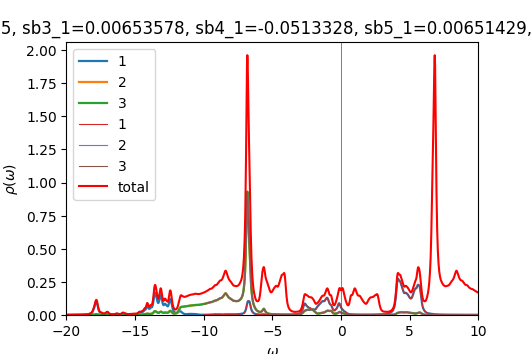

The table this chart was drawn from, first rows:
w	up_1	up_2	up_3	down_1	down_2	down_3	cumul_up_1	cumul_up_2	cumul_up_3	cumul_down_1	cumul_down_2	cumul_down_3	
-20	0.0006014	0.0002595	0.0002595	8.70489e-05	4.60792e-05	4.60792e-05	0	0	0	0	0	0
-19.98	0.0006182	0.0002615	0.0002614	8.73113e-05	4.61727e-05	4.61727e-05	1.54543e-05	6.53692e-06	6.53566e-06	2.18278e-06	1.15432e-06	1.15432e-06
-19.95	0.000638	0.0002636	0.0002635	8.75758e-05	4.62665e-05	4.62665e-05	3.14047e-05	1.31267e-05	1.31238e-05	4.37218e-06	2.31098e-06	2.31098e-06
-19.93	0.0006612	0.0002659	0.0002658	8.78422e-05	4.63607e-05	4.63607e-05	4.79349e-05	1.97735e-05	1.97686e-05	6.56823e-06	3.47e-06	3.47e-06
-19.9	0.0006868	0.0002683	0.0002682	8.81105e-05	4.64551e-05	4.64551e-05	6.51051e-05	2.64802e-05	2.64733e-05	8.77099e-06	4.63137e-06	4.63137e-06
-19.88	0.0007112	0.0002706	0.0002706	8.83807e-05	4.65499e-05	4.65499e-05	8.28864e-05	3.32455e-05	3.32374e-05	1.09805e-05	5.79512e-06	5.79512e-06
-19.85	0.0007287	0.0002726	0.0002727	8.86529e-05	4.66449e-05	4.66449e-05	0.0001011	4.00611e-05	4.00537e-05	1.31968e-05	6.96124e-06	6.96125e-06
-19.82	0.000736	0.0002742	0.0002743	8.89269e-05	4.67403e-05	4.67403e-05	0.0001195	4.69159e-05	4.6911e-05	1.542e-05	8.12975e-06	8.12975e-06
-19.8	0.0007365	0.0002755	0.0002756	8.92028e-05	4.68361e-05	4.68361e-05	0.0001379	5.38029e-05	5.38011e-05	1.76501e-05	9.30066e-06	9.30066e-06
-19.77	0.0007361	0.0002768	0.0002769	8.94808e-05	4.69321e-05	4.69321e-05	0.0001563	6.07221e-05	6.07232e-05	1.98871e-05	1.0474e-05	1.0474e-05
-19.75	0.0007387	0.0002782	0.0002783	8.9761e-05	4.70285e-05	4.70285e-05	0.0001748	6.76776e-05	6.7681e-05	2.21311e-05	1.16497e-05	1.16497e-05
-19.73	0.0007455	0.0002799	0.00028	9.00435e-05	4.71252e-05	4.71252e-05	0.0001934	7.46747e-05	7.46799e-05	2.43822e-05	1.28278e-05	1.28278e-05
-19.7	0.0007566	0.0002818	0.0002818	9.03287e-05	4.72222e-05	4.72223e-05	0.0002123	8.1719e-05	8.17254e-05	2.66404e-05	1.40084e-05	1.40084e-05
-19.68	0.0007718	0.0002839	0.0002839	9.06171e-05	4.73196e-05	4.73196e-05	0.0002316	8.88159e-05	8.88233e-05	2.89059e-05	1.51913e-05	1.51913e-05
-19.65	0.0007912	0.0002862	0.0002862	9.0909e-05	4.74174e-05	4.74174e-05	0.0002514	9.59711e-05	9.59792e-05	3.11786e-05	1.63768e-05	1.63768e-05
-19.62	0.0008147	0.0002888	0.0002888	9.12053e-05	4.75155e-05	4.75155e-05	0.0002718	0.0001032	0.0001032	3.34587e-05	1.75647e-05	1.75647e-05
-19.6	0.0008414	0.0002915	0.0002915	9.15068e-05	4.7614e-05	4.7614e-05	0.0002928	0.0001105	0.0001105	3.57464e-05	1.8755e-05	1.8755e-05
-19.57	0.0008686	0.0002942	0.0002943	9.18137e-05	4.77129e-05	4.77129e-05	0.0003145	0.0001178	0.0001178	3.80417e-05	1.99478e-05	1.99478e-05
-19.55	0.000892	0.0002968	0.0002968	9.21247e-05	4.78121e-05	4.78121e-05	0.0003368	0.0001253	0.0001253	4.03448e-05	2.11431e-05	2.11431e-05
-19.52	0.0009092	0.0002989	0.0002989	9.24358e-05	4.79117e-05	4.79117e-05	0.0003596	0.0001327	0.0001327	4.26557e-05	2.23409e-05	2.23409e-05
-19.5	0.0009229	0.0003008	0.0003008	9.27421e-05	4.80115e-05	4.80115e-05	0.0003826	0.0001402	0.0001403	4.49743e-05	2.35412e-05	2.35412e-05
-19.48	0.0009379	0.0003027	0.0003027	9.30432e-05	4.81117e-05	4.81116e-05	0.0004061	0.0001478	0.0001478	4.73004e-05	2.4744e-05	2.4744e-05
-19.45	0.0009568	0.0003049	0.0003049	9.33435e-05	4.82121e-05	4.82121e-05	0.00043	0.0001554	0.0001554	4.9634e-05	2.59493e-05	2.59493e-05
-19.43	0.0009792	0.0003072	0.0003072	9.3645e-05	4.83128e-05	4.83128e-05	0.0004545	0.0001631	0.0001631	5.19751e-05	2.71571e-05	2.71571e-05
-19.4	0.001002	0.0003097	0.0003097	9.39437e-05	4.84138e-05	4.84138e-05	0.0004795	0.0001709	0.0001709	5.43237e-05	2.83675e-05	2.83675e-05
-19.38	0.001024	0.0003123	0.0003123	9.42343e-05	4.8515e-05	4.8515e-05	0.0005051	0.0001787	0.0001787	5.66795e-05	2.95804e-05	2.95804e-05
-19.35	0.001043	0.0003149	0.0003149	9.4518e-05	4.86163e-05	4.86163e-05	0.0005312	0.0001865	0.0001865	5.90425e-05	3.07958e-05	3.07958e-05
-19.32	0.001063	0.0003176	0.0003176	9.48011e-05	4.8718e-05	4.8718e-05	0.0005578	0.0001945	0.0001945	6.14125e-05	3.20137e-05	3.20137e-05
-19.3	0.001087	0.0003206	0.0003205	9.50888e-05	4.882e-05	4.882e-05	0.000585	0.0002025	0.0002025	6.37897e-05	3.32342e-05	3.32342e-05
-19.27	0.001116	0.0003238	0.0003237	9.53826e-05	4.89225e-05	4.89225e-05	0.0006129	0.0002106	0.0002106	6.61743e-05	3.44573e-05	3.44573e-05
-19.25	0.001151	0.0003273	0.0003272	9.56824e-05	4.90254e-05	4.90254e-05	0.0006417	0.0002188	0.0002188	6.85664e-05	3.56829e-05	3.56829e-05
-19.23	0.001192	0.0003311	0.0003311	9.59874e-05	4.91287e-05	4.91287e-05	0.0006715	0.000227	0.000227	7.0966e-05	3.69111e-05	3.69111e-05
-19.2	0.00124	0.0003354	0.0003353	9.6297e-05	4.92324e-05	4.92324e-05	0.0007025	0.0002354	0.0002354	7.33735e-05	3.81419e-05	3.81419e-05
-19.18	0.001297	0.0003401	0.00034	9.66105e-05	4.93365e-05	4.93365e-05	0.0007349	0.0002439	0.0002439	7.57887e-05	3.93754e-05	3.93754e-05
-19.15	0.001366	0.0003455	0.0003453	9.69277e-05	4.94409e-05	4.94409e-05	0.000769	0.0002526	0.0002526	7.82119e-05	4.06114e-05	4.06114e-05
-19.12	0.001448	0.0003517	0.0003515	9.72483e-05	4.95458e-05	4.95458e-05	0.0008053	0.0002614	0.0002614	8.06431e-05	4.185e-05	4.185e-05
-19.1	0.001549	0.0003589	0.0003586	9.75723e-05	4.96511e-05	4.96511e-05	0.000844	0.0002703	0.0002703	8.30824e-05	4.30913e-05	4.30913e-05
-19.07	0.001668	0.0003671	0.0003668	9.78997e-05	4.97567e-05	4.97567e-05	0.0008857	0.0002795	0.0002795	8.55299e-05	4.43352e-05	4.43352e-05
-19.05	0.001796	0.0003759	0.0003756	9.82306e-05	4.98628e-05	4.98628e-05	0.0009306	0.0002889	0.0002889	8.79857e-05	4.55818e-05	4.55818e-05
-19.02	0.001909	0.0003837	0.0003836	9.85653e-05	4.99692e-05	4.99692e-05	0.0009783	0.0002985	0.0002985	9.04498e-05	4.6831e-05	4.6831e-05
-19	0.001975	0.0003889	0.0003891	9.8904e-05	5.00761e-05	5.00761e-05	0.001028	0.0003082	0.0003082	9.29224e-05	4.80829e-05	4.80829e-05
-18.98	0.001985	0.0003909	0.0003913	9.92472e-05	5.01834e-05	5.01834e-05	0.001077	0.000318	0.000318	9.54036e-05	4.93375e-05	4.93375e-05
-18.95	0.001966	0.0003913	0.0003918	9.95957e-05	5.02911e-05	5.02911e-05	0.001126	0.0003278	0.0003278	9.78935e-05	5.05948e-05	5.05948e-05
-18.93	0.001949	0.0003919	0.0003923	9.99503e-05	5.03992e-05	5.03993e-05	0.001175	0.0003376	0.0003376	0.0001004	5.18548e-05	5.18548e-05
-18.9	0.001951	0.0003936	0.0003939	0.0001003	5.05079e-05	5.05079e-05	0.001224	0.0003474	0.0003474	0.0001029	5.31175e-05	5.31175e-05
-18.88	0.001976	0.0003965	0.0003968	0.0001007	5.0617e-05	5.0617e-05	0.001273	0.0003573	0.0003573	0.0001054	5.43829e-05	5.43829e-05
-18.85	0.002023	0.0004006	0.0004008	0.0001011	5.07267e-05	5.07267e-05	0.001324	0.0003673	0.0003674	0.0001079	5.56511e-05	5.56511e-05
-18.82	0.002091	0.0004058	0.000406	0.0001015	5.0837e-05	5.0837e-05	0.001376	0.0003775	0.0003775	0.0001105	5.6922e-05	5.6922e-05
-18.8	0.002178	0.000412	0.0004121	0.0001019	5.0948e-05	5.0948e-05	0.001431	0.0003878	0.0003878	0.000113	5.81957e-05	5.81957e-05
-18.77	0.002282	0.000419	0.0004191	0.0001023	5.10598e-05	5.10598e-05	0.001488	0.0003983	0.0003983	0.0001156	5.94722e-05	5.94722e-05
-18.75	0.002394	0.0004266	0.0004267	0.0001028	5.11724e-05	5.11725e-05	0.001548	0.0004089	0.000409	0.0001182	6.07515e-05	6.07515e-05
-18.73	0.002504	0.0004346	0.0004346	0.0001033	5.12859e-05	5.12859e-05	0.00161	0.0004198	0.0004198	0.0001207	6.20336e-05	6.20336e-05
-18.7	0.002606	0.0004426	0.0004427	0.0001038	5.13998e-05	5.13998e-05	0.001675	0.0004309	0.0004309	0.0001233	6.33186e-05	6.33186e-05
-18.68	0.002705	0.000451	0.0004511	0.0001042	5.15134e-05	5.15133e-05	0.001743	0.0004421	0.0004422	0.0001259	6.46065e-05	6.46065e-05
-18.65	0.002814	0.0004602	0.0004602	0.0001046	5.16259e-05	5.16259e-05	0.001813	0.0004536	0.0004537	0.0001286	6.58971e-05	6.58971e-05
-18.62	0.002942	0.0004704	0.0004704	0.0001049	5.17373e-05	5.17372e-05	0.001887	0.0004654	0.0004654	0.0001312	6.71905e-05	6.71905e-05
-18.6	0.003093	0.0004819	0.0004819	0.0001051	5.1848e-05	5.18479e-05	0.001964	0.0004775	0.0004775	0.0001338	6.84867e-05	6.84867e-05
-18.57	0.003269	0.0004948	0.0004947	0.0001053	5.19589e-05	5.19589e-05	0.002046	0.0004898	0.0004899	0.0001364	6.97857e-05	6.97857e-05
-18.55	0.003472	0.0005092	0.0005092	0.0001056	5.20706e-05	5.20706e-05	0.002133	0.0005026	0.0005026	0.0001391	7.10875e-05	7.10875e-05
-18.52	0.003706	0.0005255	0.0005254	0.0001059	5.21832e-05	5.21832e-05	0.002225	0.0005157	0.0005157	0.0001417	7.23921e-05	7.23921e-05
... 1,141 more rows
